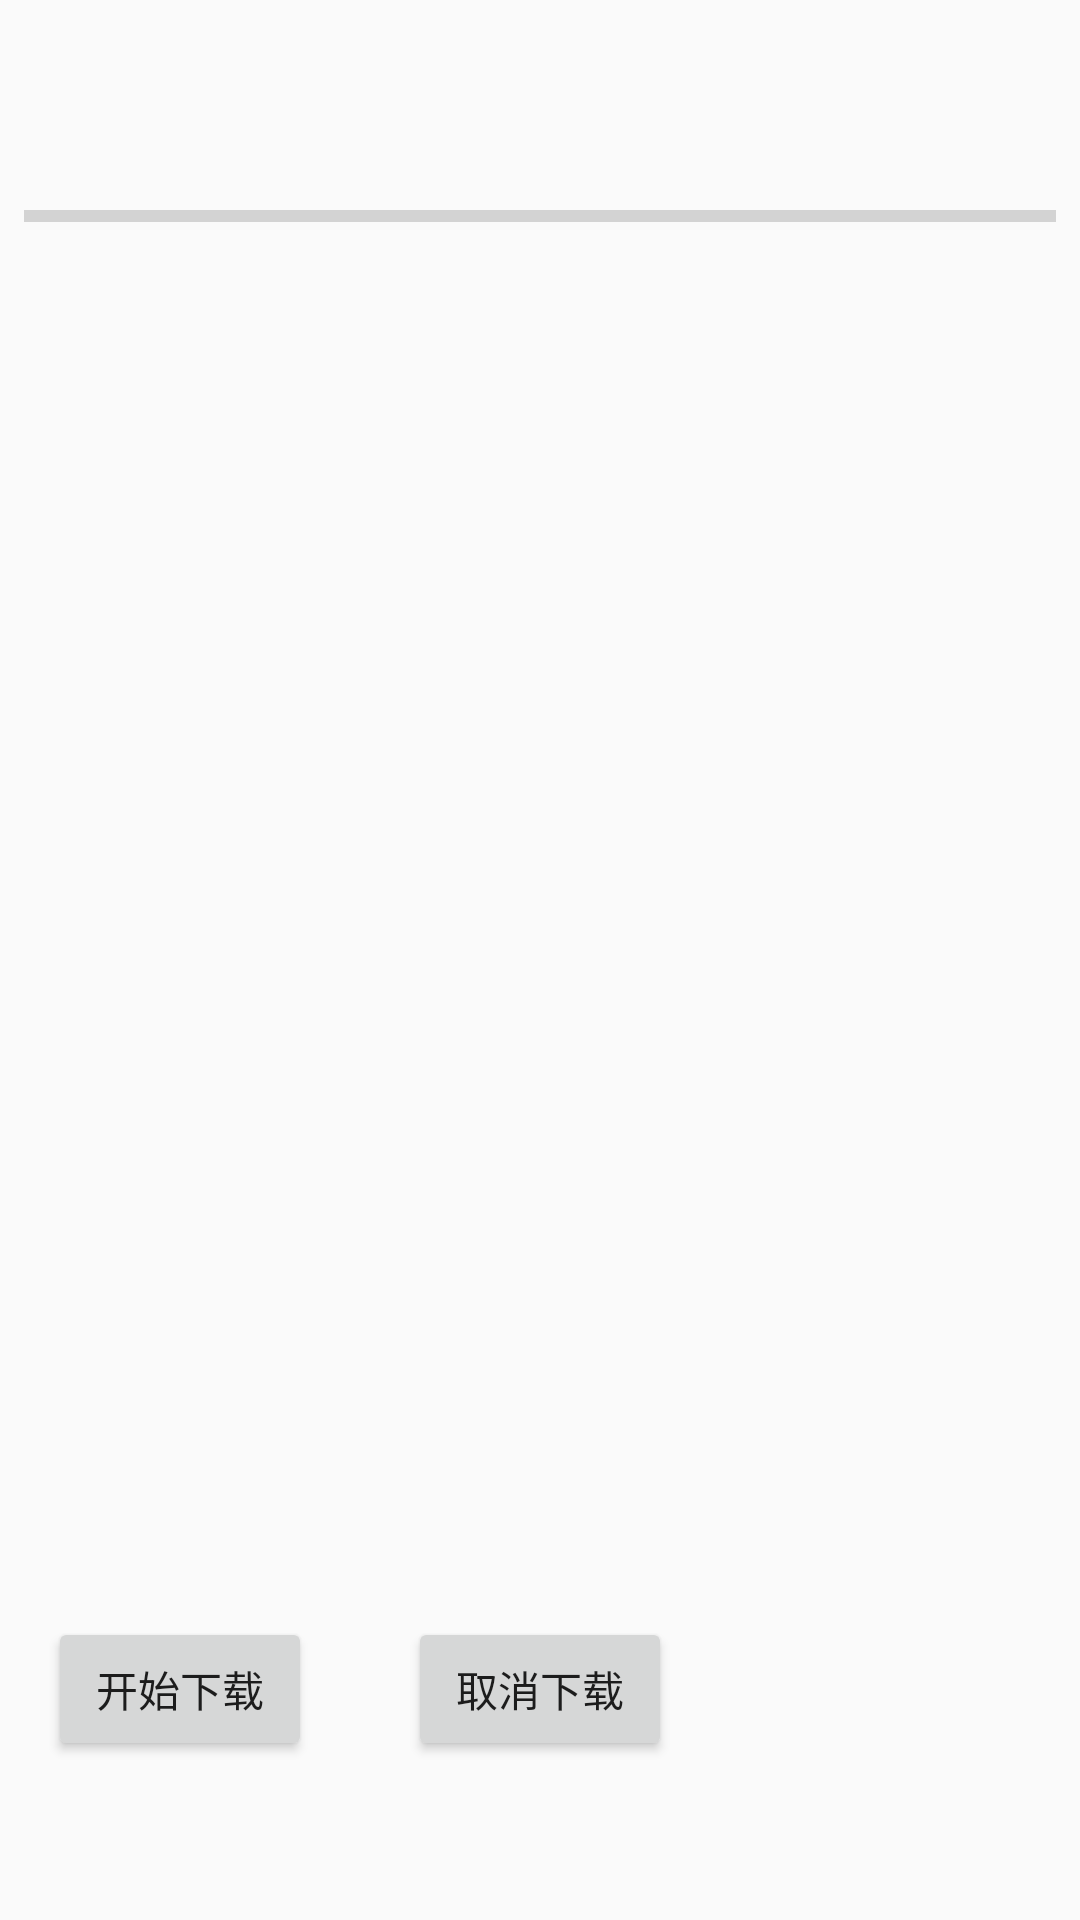

Here is an Android app screen rendered from its layout file. Give the layout XML and the strings, colors and styles it references.
<!-- AndroidManifest.xml: application theme AppTheme -->
<!-- res/layout/activity_download_manager.xml -->
<?xml version="1.0" encoding="utf-8"?>
<layout>

    <data></data>

    <androidx.constraintlayout.widget.ConstraintLayout xmlns:android="http://schemas.android.com/apk/res/android"
        xmlns:app="http://schemas.android.com/apk/res-auto"
        xmlns:tools="http://schemas.android.com/tools"
        android:layout_width="match_parent"
        android:layout_height="match_parent"
        tools:context="com.hm.retrofitrxjavademo.ui.activity.DownloadManagerActivity">

        <Button
            android:id="@+id/btn_start"
            android:layout_width="wrap_content"
            android:layout_height="wrap_content"
            android:layout_marginLeft="16dp"
            android:layout_marginStart="16dp"
            android:onClick="onClick"
            android:text="@string/start_download"
            app:layout_constraintBottom_toBottomOf="@+id/btn_cancel"
            app:layout_constraintLeft_toLeftOf="parent"
            app:layout_constraintTop_toTopOf="@+id/btn_cancel"
            tools:layout_constraintBottom_creator="1"
            tools:layout_constraintTop_creator="1" />

        <Button
            android:id="@+id/btn_cancel"
            android:layout_width="wrap_content"
            android:layout_height="wrap_content"
            android:layout_marginBottom="53dp"
            android:onClick="onClick"
            android:text="@string/cancel_download"
            app:layout_constraintBottom_toBottomOf="parent"
            app:layout_constraintLeft_toLeftOf="parent"
            app:layout_constraintRight_toRightOf="parent"
            tools:layout_constraintBottom_creator="1"
            tools:layout_constraintLeft_creator="1"
            tools:layout_constraintRight_creator="1" />

        <ProgressBar
            android:id="@+id/progressBar"
            style="?android:attr/progressBarStyleHorizontal"
            android:layout_width="0dp"
            android:layout_height="wrap_content"
            android:layout_marginLeft="8dp"
            android:layout_marginRight="8dp"
            android:layout_marginTop="64dp"
            app:layout_constraintLeft_toLeftOf="parent"
            app:layout_constraintRight_toRightOf="parent"
            app:layout_constraintTop_toTopOf="parent" />

        <TextView
            android:id="@+id/textProgress"
            android:layout_width="wrap_content"
            android:layout_height="wrap_content"
            android:layout_marginBottom="8dp"
            android:layout_marginTop="40dp"
            app:layout_constraintBottom_toTopOf="@+id/btn_cancel"
            app:layout_constraintLeft_toLeftOf="parent"
            app:layout_constraintRight_toRightOf="parent"
            app:layout_constraintTop_toBottomOf="@+id/progressBar"
            app:layout_constraintVertical_bias="0.166" />
    </androidx.constraintlayout.widget.ConstraintLayout>
</layout>
<!-- resources referenced by this layout -->
<resources>
  <string name="cancel_download">取消下载</string>
  <string name="start_download">开始下载</string>
  <style name="AppTheme" parent="Theme.AppCompat.Light.DarkActionBar">
          
          <item name="colorPrimary">@color/colorPrimary</item>
          <item name="colorPrimaryDark">@color/colorPrimaryDark</item>
          <item name="colorAccent">@color/colorAccent</item>
      </style>
  <!-- not gathered from this repository: default colours our renderer supplied (Android Studio template values) -->
  <color name="colorPrimary">#FF6200EE</color>
  <color name="colorPrimaryDark">#FF3700B3</color>
  <color name="colorAccent">#FF03DAC5</color>
</resources>
